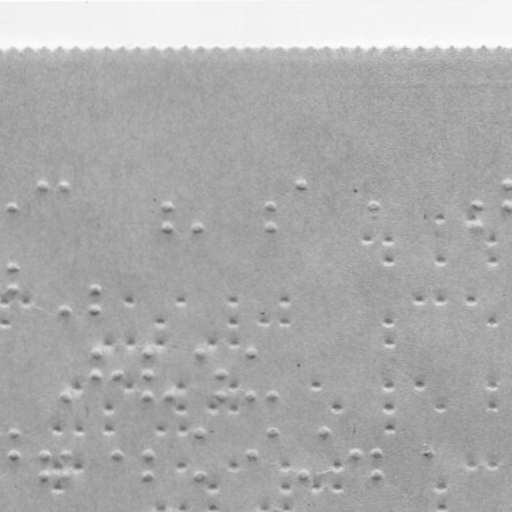

The table this chart was drawn from, first rows:
x, y
14.32, 206.7
46.28, 184.6
67.28, 184.6
170.3, 206.4
170.4, 227.4
201.4, 227.3
273.3, 206.2
273.4, 227.2
305.3, 184.2
377.3, 206
482.3, 205.9
482.4, 226.9
511.3, 183.8
511.3, 205.8
14.42, 266.7
14.46, 288.7
67.5, 309.6
98.46, 288.5
98.5, 309.5
67.65, 395.6
98.57, 352.5
98.61, 374.5
119.6, 374.5
149.6, 352.4
149.6, 374.4
149.6, 395.4
170.6, 395.4
201.6, 352.3
222.6, 374.3
222.6, 395.3
253.6, 352.3
253.6, 395.3
273.6, 395.2
14.71, 432.7
14.75, 454.7
46.75, 454.6
46.79, 475.6
67.75, 454.6
67.79, 475.6
119.8, 454.5
149.8, 454.4
149.8, 475.4
201.7, 432.3
201.8, 475.3
253.8, 454.3
273.7, 432.2
305.8, 475.2
326.7, 432.1
357.8, 454.1
377.8, 454
377.8, 475
369.4, 240.1
390.4, 240
390.4, 261
442.3, 216.9
442.4, 260.9
472.3, 216.9
494.4, 239.8
494.4, 260.8
6.483, 301.7
... 63 more rows
